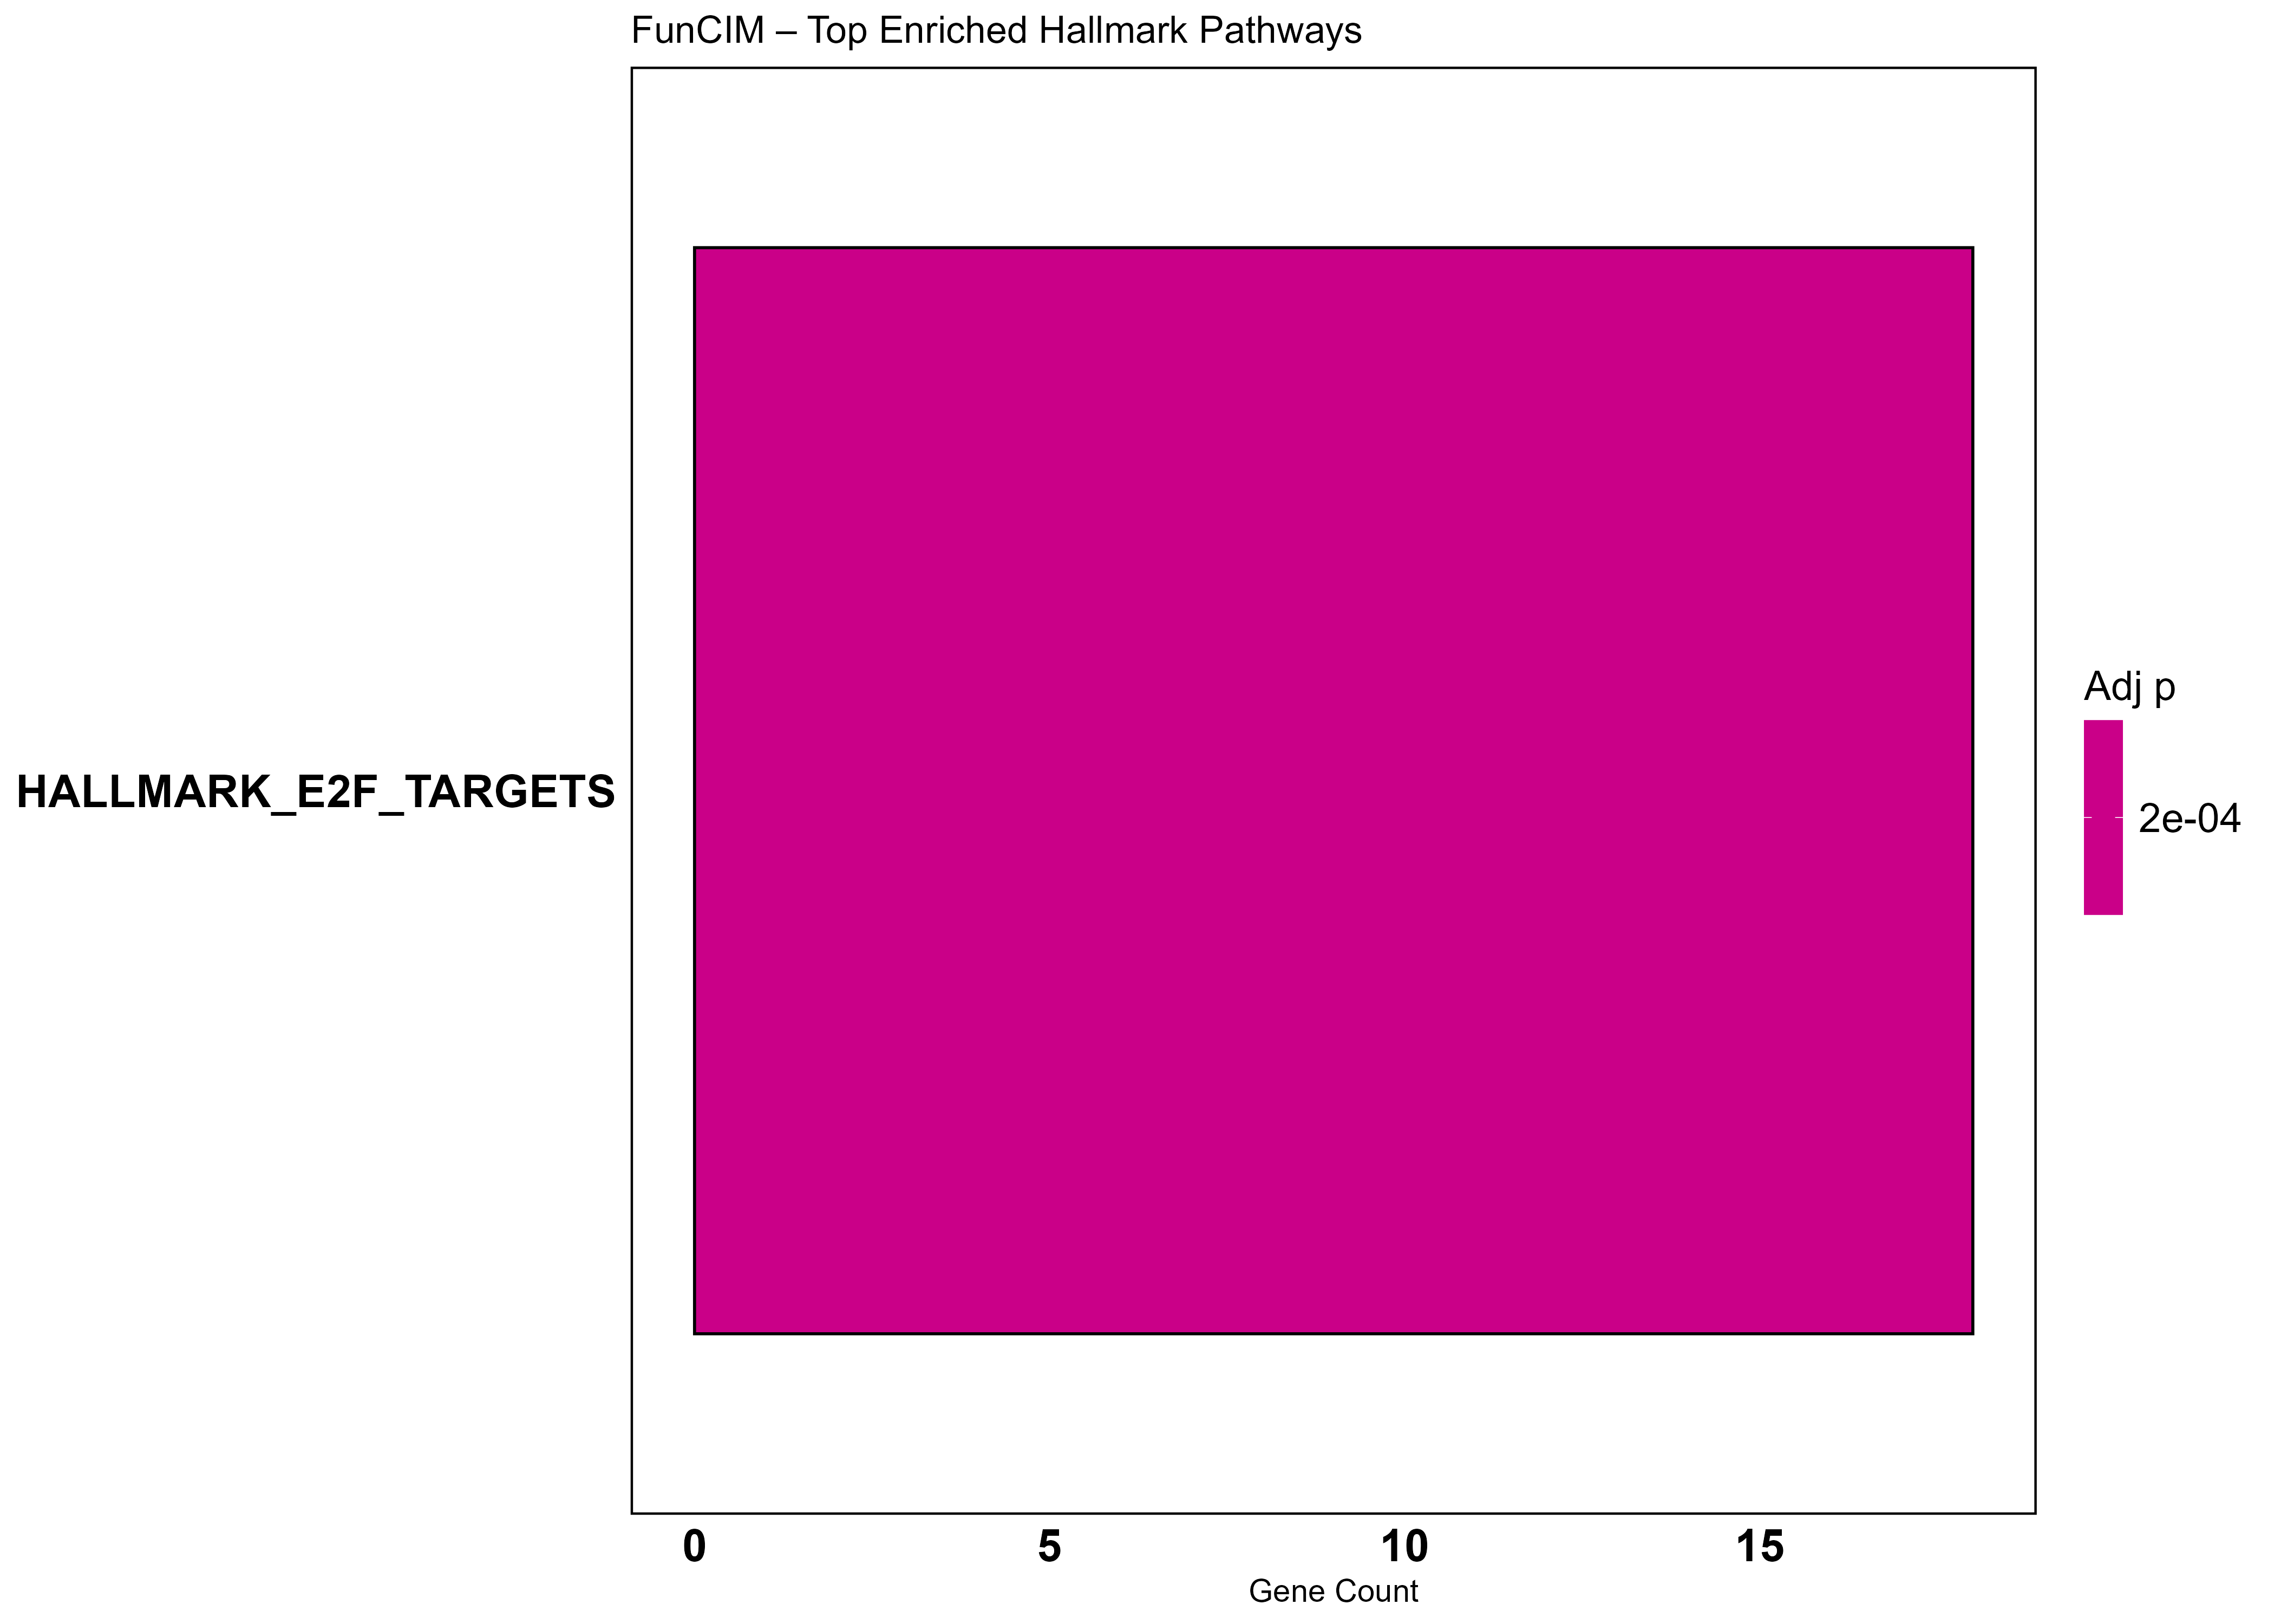

The data file committed next to this chart (first rows):
ID, Description, GeneRatio, BgRatio, RichFactor, FoldEnrichment, zScore, pvalue, p.adjust, qvalue, geneID, Count
HALLMARK_E2F_TARGETS, HALLMARK_E2F_TARGETS, 18/118, 200/4384, 0.09, 3.344, 5.642, 4.72748000998138e-06, 0.0001986, 0.0001742, BRCA1/POLD1/KIF22/CENPM/MYBL2/RBBP7/RNAS…, 18
HALLMARK_APOPTOSIS, HALLMARK_APOPTOSIS, 10/118, 161/4384, 0.06211, 2.308, 2.811, 0.0108, 0.1879, 0.1648, BRCA1/HSPB1/CLU/GCH1/BTG2/GPX4/IGFBP6/IS…, 10
HALLMARK_INTERFERON_ALPHA_RESPONSE, HALLMARK_INTERFERON_ALPHA_RESPONSE, 7/118, 97/4384, 0.07216, 2.681, 2.784, 0.01491, 0.1879, 0.1648, IFI35/LAMP3/RTP4/STAT2/ISG20/USP18/PSMB8, 7
HALLMARK_P53_PATHWAY, HALLMARK_P53_PATHWAY, 11/118, 200/4384, 0.055, 2.043, 2.512, 0.0179, 0.1879, 0.1648, ABHD4/TPD52L1/OSGIN1/EPHX1/BTG2/BLCAP/SL…, 11
HALLMARK_ADIPOGENESIS, HALLMARK_ADIPOGENESIS, 10/118, 200/4384, 0.05, 1.858, 2.065, 0.04167, 0.2502, 0.2195, COQ9/DDT/ETFB/PHYH/COX6A1/HSPB8/GPX4/FZD…, 10
HALLMARK_OXIDATIVE_PHOSPHORYLATION, HALLMARK_OXIDATIVE_PHOSPHORYLATION, 10/118, 200/4384, 0.05, 1.858, 2.065, 0.04167, 0.2502, 0.2195, MAOB/ETFB/PHYH/NDUFC1/COX6A1/ATP5MG/GPX4…, 10
HALLMARK_REACTIVE_OXYGEN_SPECIES_PATHWAY, HALLMARK_REACTIVE_OXYGEN_SPECIES_PATHWAY, 4/118, 49/4384, 0.08163, 3.033, 2.38, 0.04171, 0.2502, 0.2195, MGST1/GPX4/NDUFA6/GPX3, 4
HALLMARK_ESTROGEN_RESPONSE_LATE, HALLMARK_ESTROGEN_RESPONSE_LATE, 9/118, 200/4384, 0.045, 1.672, 1.617, 0.08821, 0.3705, 0.325, BLVRB/RNASEH2A/ETFB/LSR/MDK/TPD52L1/HSPB…, 9
HALLMARK_G2M_CHECKPOINT, HALLMARK_G2M_CHECKPOINT, 9/118, 200/4384, 0.045, 1.672, 1.617, 0.08821, 0.3705, 0.325, E2F2/KIF22/MYBL2/E2F1/STMN1/NUSAP1/CHAF1…, 9
HALLMARK_INTERFERON_GAMMA_RESPONSE, HALLMARK_INTERFERON_GAMMA_RESPONSE, 9/118, 200/4384, 0.045, 1.672, 1.617, 0.08821, 0.3705, 0.325, IFI35/IDO1/GCH1/RTP4/STAT4/STAT2/ISG20/U…, 9
HALLMARK_UV_RESPONSE_UP, HALLMARK_UV_RESPONSE_UP, 7/118, 158/4384, 0.0443, 1.646, 1.375, 0.132, 0.504, 0.4421, PRKACA/FOSB/GCH1/EPHX1/BTG2/FOS/GPX3, 7
HALLMARK_MYOGENESIS, HALLMARK_MYOGENESIS, 8/118, 200/4384, 0.04, 1.486, 1.17, 0.169, 0.5916, 0.5189, KLF5/DMPK/TPD52L1/CASQ2/CLU/PTGIS/HSPB8/…, 8
HALLMARK_UNFOLDED_PROTEIN_RESPONSE, HALLMARK_UNFOLDED_PROTEIN_RESPONSE, 5/118, 113/4384, 0.04425, 1.644, 1.153, 0.1873, 0.6051, 0.5308, ZBTB17/ATF4/LSM4/BANF1/TSPYL2, 5
HALLMARK_DNA_REPAIR, HALLMARK_DNA_REPAIR, 6/118, 150/4384, 0.04, 1.486, 1.007, 0.2159, 0.6476, 0.5681, POLR2J/POLD1/USP11/TAF6/EIF1B/GPX4, 6
HALLMARK_ESTROGEN_RESPONSE_EARLY, HALLMARK_ESTROGEN_RESPONSE_EARLY, 7/118, 200/4384, 0.035, 1.3, 0.723, 0.292, 0.7664, 0.6723, TTC39A/BLVRB/TPD52L1/HSPB8/DHRS3/FOS/SYT…, 7
HALLMARK_XENOBIOTIC_METABOLISM, HALLMARK_XENOBIOTIC_METABOLISM, 7/118, 200/4384, 0.035, 1.3, 0.723, 0.292, 0.7664, 0.6723, BLVRB/DDT/PTGR1/GCH1/CSAD/EPHX1/TAT, 7
HALLMARK_CHOLESTEROL_HOMEOSTASIS, HALLMARK_CHOLESTEROL_HOMEOSTASIS, 3/118, 74/4384, 0.04054, 1.506, 0.7303, 0.321, 0.7767, 0.6813, ACAT2/CLU/GUSB, 3
HALLMARK_APICAL_SURFACE, HALLMARK_APICAL_SURFACE, 2/118, 44/4384, 0.04545, 1.689, 0.7636, 0.3329, 0.7767, 0.6813, BRCA1/HSPB1, 2
HALLMARK_COMPLEMENT, HALLMARK_COMPLEMENT, 6/118, 200/4384, 0.03, 1.115, 0.2758, 0.4533, 0.9963, 0.8739, CP/BRPF3/CLU/APOC1/NOTCH4/APOBEC3G, 6
HALLMARK_PEROXISOME, HALLMARK_PEROXISOME, 3/118, 104/4384, 0.02885, 1.072, 0.1231, 0.5352, 0.9963, 0.8739, CRABP2/DHRS3/ALDH1A1, 3
HALLMARK_PI3K_AKT_MTOR_SIGNALING, HALLMARK_PI3K_AKT_MTOR_SIGNALING, 3/118, 105/4384, 0.02857, 1.062, 0.1061, 0.5418, 0.9963, 0.8739, E2F1/PIN1/STAT2, 3
HALLMARK_MITOTIC_SPINDLE, HALLMARK_MITOTIC_SPINDLE, 5/118, 199/4384, 0.02513, 0.9335, -0.1597, 0.6277, 0.9963, 0.8739, KIF22/CNTRL/NUSAP1/SSH2/CDC42EP4, 5
HALLMARK_APICAL_JUNCTION, HALLMARK_APICAL_JUNCTION, 5/118, 200/4384, 0.025, 0.9288, -0.1714, 0.6322, 0.9963, 0.8739, COL17A1/MDK/SLC30A3/NFASC/SYK, 5
HALLMARK_HYPOXIA, HALLMARK_HYPOXIA, 5/118, 200/4384, 0.025, 0.9288, -0.1714, 0.6322, 0.9963, 0.8739, CP/SELENBP1/FOS/ISG20/CSRP2, 5
HALLMARK_TNFA_SIGNALING_VIA_NFKB, HALLMARK_TNFA_SIGNALING_VIA_NFKB, 5/118, 200/4384, 0.025, 0.9288, -0.1714, 0.6322, 0.9963, 0.8739, EGR1/FOSB/GCH1/BTG2/FOS, 5
HALLMARK_WNT_BETA_CATENIN_SIGNALING, HALLMARK_WNT_BETA_CATENIN_SIGNALING, 1/118, 42/4384, 0.02381, 0.8846, -0.125, 0.6838, 0.9963, 0.8739, NOTCH4, 1
HALLMARK_COAGULATION, HALLMARK_COAGULATION, 3/118, 138/4384, 0.02174, 0.8077, -0.3818, 0.7255, 0.9963, 0.8739, USP11/CLU/APOC1, 3
HALLMARK_PROTEIN_SECRETION, HALLMARK_PROTEIN_SECRETION, 2/118, 96/4384, 0.02083, 0.774, -0.3723, 0.7371, 0.9963, 0.8739, GNAS/NAPA, 2
HALLMARK_IL2_STAT5_SIGNALING, HALLMARK_IL2_STAT5_SIGNALING, 4/118, 199/4384, 0.0201, 0.7468, -0.608, 0.7919, 0.9963, 0.8739, APLP1/SYT11/DHRS3/GPX4, 4
HALLMARK_HEME_METABOLISM, HALLMARK_HEME_METABOLISM, 4/118, 200/4384, 0.02, 0.7431, -0.6186, 0.7952, 0.9963, 0.8739, E2F2/BLVRB/SELENBP1/BTG2, 4
HALLMARK_INFLAMMATORY_RESPONSE, HALLMARK_INFLAMMATORY_RESPONSE, 4/118, 200/4384, 0.02, 0.7431, -0.6186, 0.7952, 0.9963, 0.8739, LAMP3/GCH1/RTP4/BTG2, 4
HALLMARK_FATTY_ACID_METABOLISM, HALLMARK_FATTY_ACID_METABOLISM, 3/118, 158/4384, 0.01899, 0.7054, -0.6272, 0.8058, 0.9963, 0.8739, ACAT2/EPHX1/ALDH1A1, 3
HALLMARK_BILE_ACID_METABOLISM, HALLMARK_BILE_ACID_METABOLISM, 2/118, 112/4384, 0.01786, 0.6634, -0.6, 0.8109, 0.9963, 0.8739, PHYH/ALDH1A1, 2
HALLMARK_SPERMATOGENESIS, HALLMARK_SPERMATOGENESIS, 2/118, 135/4384, 0.01481, 0.5504, -0.8824, 0.8849, 0.9963, 0.8739, OAZ3/DDX4, 2
HALLMARK_IL6_JAK_STAT3_SIGNALING, HALLMARK_IL6_JAK_STAT3_SIGNALING, 1/118, 87/4384, 0.01149, 0.427, -0.8977, 0.9091, 0.9963, 0.8739, STAT2, 1
HALLMARK_ALLOGRAFT_REJECTION, HALLMARK_ALLOGRAFT_REJECTION, 3/118, 200/4384, 0.015, 0.5573, -1.066, 0.9123, 0.9963, 0.8739, BRCA1/CCR2/STAT4, 3
HALLMARK_GLYCOLYSIS, HALLMARK_GLYCOLYSIS, 3/118, 200/4384, 0.015, 0.5573, -1.066, 0.9123, 0.9963, 0.8739, STMN1/GUSB/ISG20, 3
HALLMARK_KRAS_SIGNALING_DN, HALLMARK_KRAS_SIGNALING_DN, 3/118, 200/4384, 0.015, 0.5573, -1.066, 0.9123, 0.9963, 0.8739, SLC30A3/EFHD1/BTG2, 3
HALLMARK_ANDROGEN_RESPONSE, HALLMARK_ANDROGEN_RESPONSE, 1/118, 101/4384, 0.009901, 0.3678, -1.069, 0.9385, 0.9963, 0.8739, DBI, 1
HALLMARK_KRAS_SIGNALING_UP, HALLMARK_KRAS_SIGNALING_UP, 2/118, 200/4384, 0.01, 0.3715, -1.513, 0.9745, 0.9963, 0.8739, SLPI/PSMB8, 2
HALLMARK_EPITHELIAL_MESENCHYMAL_TRANSITI…, HALLMARK_EPITHELIAL_MESENCHYMAL_TRANSITI…, 1/118, 200/4384, 0.005, 0.1858, -1.96, 0.9963, 0.9963, 0.8739, APLP1, 1
HALLMARK_MTORC1_SIGNALING, HALLMARK_MTORC1_SIGNALING, 1/118, 200/4384, 0.005, 0.1858, -1.96, 0.9963, 0.9963, 0.8739, BTG2, 1
